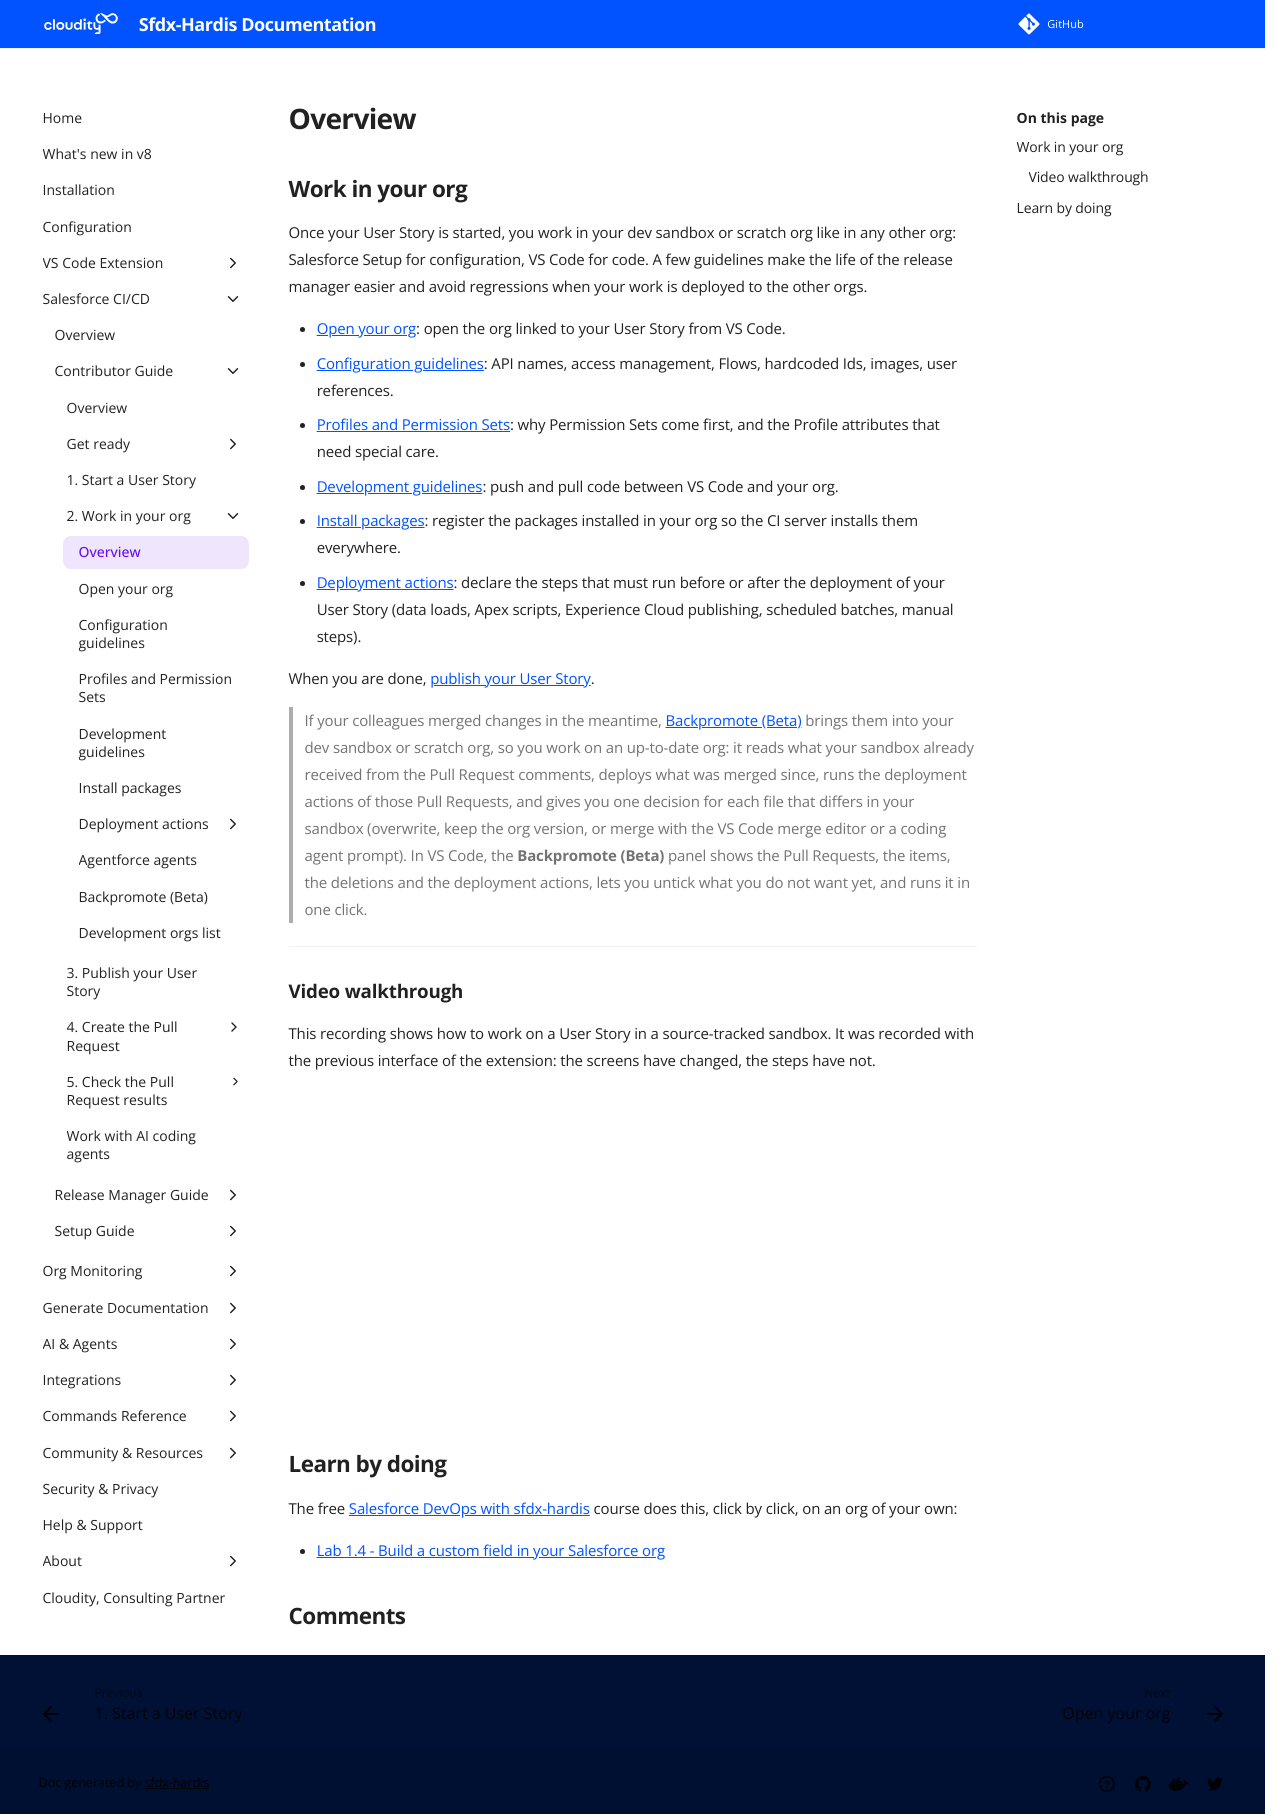

repository: hardisgroupcom/sfdx-hardis · page: salesforce-devops-work-on-user-story/index.html · generator: mkdocs

---
title: Work on a User Story on a Salesforce CI/CD project
description: With sfdx-hardis, how to work in your dev sandbox or scratch org on a Salesforce CI/CD project, and the guidelines that keep deployments simple
---
<!-- markdownlint-disable MD013 -->

## Work in your org

Once your User Story is started, you work in your dev sandbox or scratch org like in any other org: Salesforce Setup for configuration, VS Code for code. A few guidelines make the life of the release manager easier and avoid regressions when your work is deployed to the other orgs.

- [Open your org](salesforce-devops-work-on-user-story-open-org.md): open the org linked to your User Story from VS Code.
- [Configuration guidelines](salesforce-devops-work-on-user-story-configuration.md): API names, access management, Flows, hardcoded Ids, images, user references.
- [Profiles and Permission Sets](salesforce-devops-work-on-user-story-profiles.md): why Permission Sets come first, and the Profile attributes that need special care.
- [Development guidelines](salesforce-devops-work-on-user-story-development.md): push and pull code between VS Code and your org.
- [Install packages](salesforce-devops-work-on-user-story-install-packages.md): register the packages installed in your org so the CI server installs them everywhere.
- [Deployment actions](salesforce-devops-work-on-user-story-deployment-actions.md): declare the steps that must run before or after the deployment of your User Story (data loads, Apex scripts, Experience Cloud publishing, scheduled batches, manual steps).

When you are done, [publish your User Story](salesforce-devops-publish-user-story.md).

> If your colleagues merged changes in the meantime, [Backpromote (Beta)](salesforce-devops-backpromote.md) brings them into your dev sandbox or scratch org, so you work on an up-to-date org: it reads what your sandbox already received from the Pull Request comments, deploys what was merged since, runs the deployment actions of those Pull Requests, and gives you one decision for each file that differs in your sandbox (overwrite, keep the org version, or merge with the VS Code merge editor or a coding agent prompt). In VS Code, the **Backpromote (Beta)** panel shows the Pull Requests, the items, the deletions and the deployment actions, lets you untick what you do not want yet, and runs it in one click.

---

### Video walkthrough

This recording shows how to work on a User Story in a source-tracked sandbox. It was recorded with the previous interface of the extension: the screens have changed, the steps have not.

<div style="text-align:center"><iframe width="560" height="315" src="https://www.youtube.com/embed/-EjPkDDH7VY" title="YouTube video player" frameborder="0" allow="accelerometer; autoplay; clipboard-write; encrypted-media; gyroscope; picture-in-picture" allowfullscreen></iframe></div>

<!-- training-links:start -->

## Learn by doing

The free [Salesforce DevOps with sfdx-hardis](https://sfdx-hardis-training.cloudity.com) course does this, click by click, on an org of your own:

- [Lab 1.4 - Build a custom field in your Salesforce org](https://sfdx-hardis-training.cloudity.com/en/level-1-contributor-basics/1-4-build-a-custom-field-in-your-org/)

<!-- training-links:end -->
